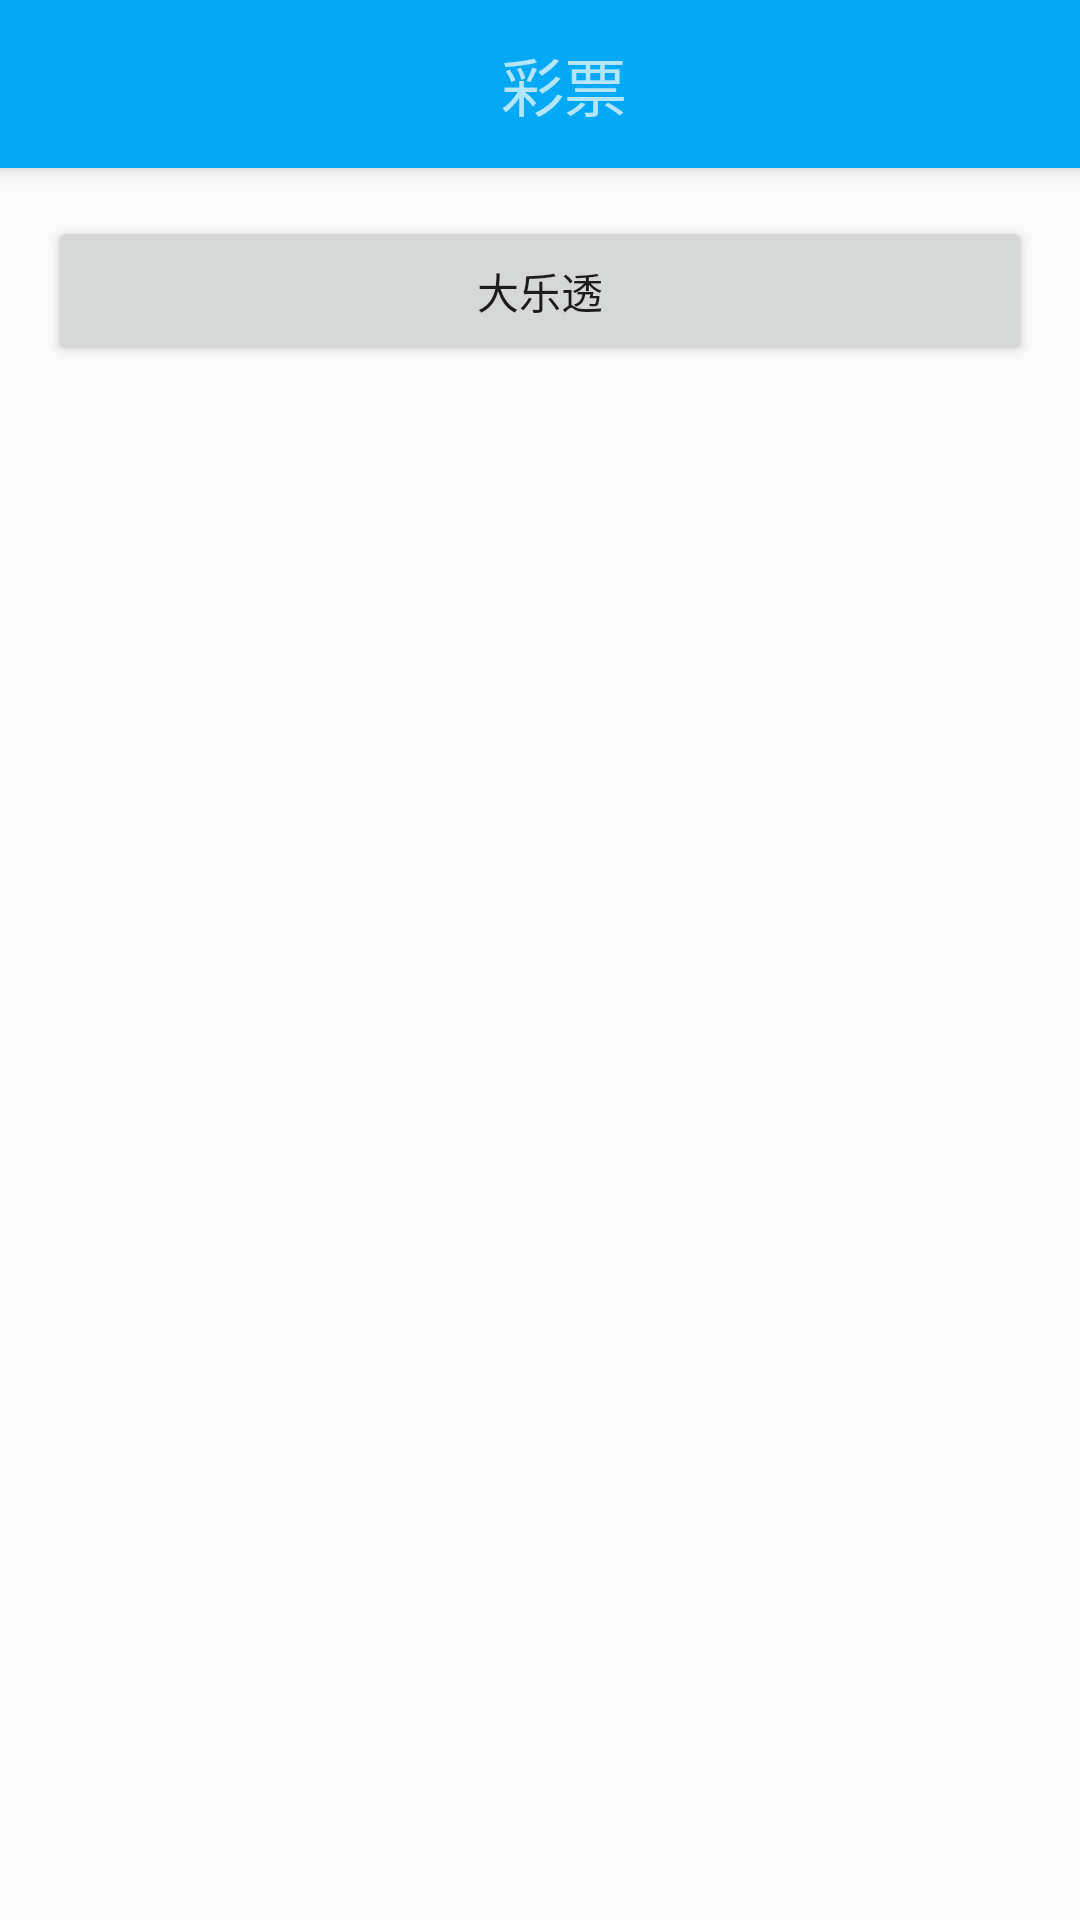

Write the Android layout XML for this screen, with the resource values it uses.
<!-- AndroidManifest.xml: activity theme AppTheme.NoActionBar -->
<!-- res/layout/activity_main.xml -->
<?xml version="1.0" encoding="utf-8"?>
<android.support.design.widget.CoordinatorLayout xmlns:android="http://schemas.android.com/apk/res/android"
    xmlns:app="http://schemas.android.com/apk/res-auto"
    xmlns:tools="http://schemas.android.com/tools"
    android:layout_width="match_parent"
    android:layout_height="match_parent"
    android:fitsSystemWindows="true"
    tools:context=".activity.MainActivity">

    <android.support.design.widget.AppBarLayout
        android:layout_width="match_parent"
        android:layout_height="wrap_content"
        android:theme="@style/AppTheme.AppBarOverlay">

        <android.support.v7.widget.Toolbar
            android:id="@+id/toolbar"
            android:layout_width="match_parent"
            android:layout_height="?attr/actionBarSize"
            android:background="?attr/colorPrimary"
            app:popupTheme="@style/AppTheme.PopupOverlay"
            android:title="@string/lottery"
           >

            <TextView
                android:layout_width="match_parent"
                android:layout_height="match_parent"
                android:text="@string/lottery"
                android:gravity="center"
                android:textSize="21sp"/>

            </android.support.v7.widget.Toolbar>

    </android.support.design.widget.AppBarLayout>

    <include layout="@layout/content_main" />

</android.support.design.widget.CoordinatorLayout>
<!-- res/layout/content_main.xml (included above) -->
<?xml version="1.0" encoding="utf-8"?>
<RelativeLayout xmlns:android="http://schemas.android.com/apk/res/android"
    xmlns:app="http://schemas.android.com/apk/res-auto"
    xmlns:tools="http://schemas.android.com/tools"
    android:layout_width="match_parent"
    android:layout_height="match_parent"
    android:paddingBottom="@dimen/activity_vertical_margin"
    android:paddingLeft="@dimen/activity_horizontal_margin"
    android:paddingRight="@dimen/activity_horizontal_margin"
    android:paddingTop="@dimen/activity_vertical_margin"
    app:layout_behavior="@string/appbar_scrolling_view_behavior"
    tools:context=".activity.MainActivity"
    tools:showIn="@layout/activity_main">

    <Button
        android:layout_width="match_parent"
        android:layout_height="50dp"
        android:text="@string/dlt"
        android:onClick="daLeTou"/>


</RelativeLayout>
<!-- resources referenced by this layout -->
<resources>
  <dimen name="activity_horizontal_margin">16dp</dimen>
  <dimen name="activity_vertical_margin">16dp</dimen>
  <string name="dlt">大乐透</string>
  <string name="lottery">彩票</string>
  <style name="AppTheme.AppBarOverlay" parent="ThemeOverlay.AppCompat.Dark.ActionBar" />
  <style name="AppTheme.PopupOverlay" parent="ThemeOverlay.AppCompat.Light" />
  <style name="AppTheme.NoActionBar">
          <item name="windowActionBar">false</item>
          <item name="windowNoTitle">true</item>
      </style>
</resources>
